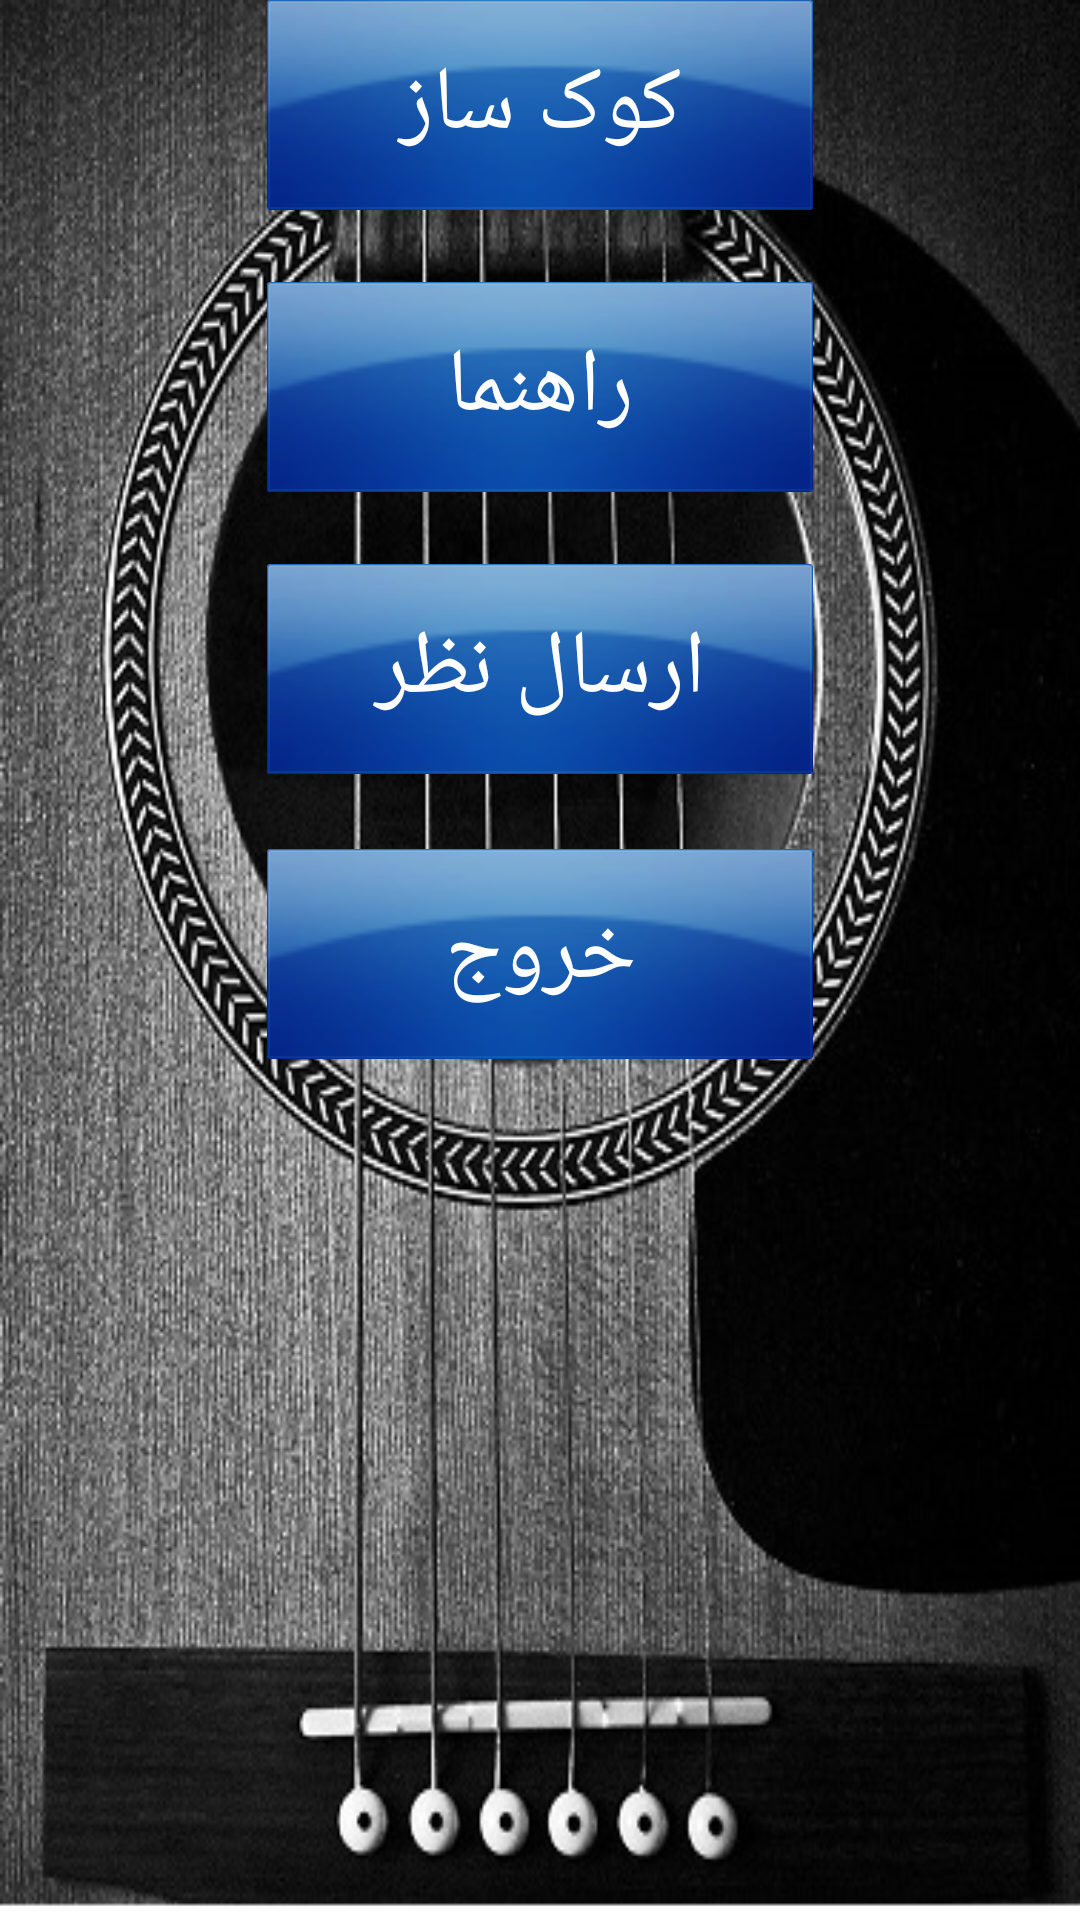

This screen was rendered from an Android layout file. Write that file and the resources it references.
<!-- AndroidManifest.xml: application theme AppTheme -->
<!-- res/layout/activity_menu.xml -->
<RelativeLayout xmlns:android="http://schemas.android.com/apk/res/android"
    xmlns:tools="http://schemas.android.com/tools"
    android:layout_width="match_parent"
    android:layout_height="match_parent"
    android:background="@drawable/gitarbg2"
    android:paddingBottom="@dimen/activity_vertical_margin"
    android:paddingLeft="@dimen/activity_horizontal_margin"
    android:paddingRight="@dimen/activity_horizontal_margin"
    android:paddingTop="@dimen/activity_vertical_margin"
    tools:context=".MainMenu" >

    <ScrollView
        android:layout_width="fill_parent"
        android:layout_height="fill_parent" >

        <LinearLayout
            android:layout_width="match_parent"
            android:layout_height="match_parent"
            android:gravity="center_horizontal"
            android:orientation="vertical" >

            <Button
                android:id="@+id/TunerButton"
                android:layout_width="182dp"
                android:layout_height="70dp"
                 android:textColor="@color/white"
                 android:background="@drawable/custom"
                android:text="@string/tuner"
                android:textSize="30sp" />

            <Button
                android:id="@+id/rahnama"
                android:layout_width="182dp"
                android:layout_height="70dp"
                 android:textColor="@color/white"
                 android:background="@drawable/custom"
                android:layout_marginTop="24dp"
                android:text="@string/rahnama"
                android:textSize="30sp" />

            <Button
                android:id="@+id/mail"
                android:layout_width="182dp"
                android:layout_height="70dp"
                 android:textColor="@color/white"
                 android:background="@drawable/custom"
                android:layout_marginTop="24dp"
                android:text="@string/nazar"
                android:textSize="30sp" />

            <Button
                android:id="@+id/exitButton"
                android:layout_width="182dp"
                android:layout_height="70dp"
                 android:textColor="@color/white"
                 android:background="@drawable/custom"
                android:layout_marginTop="25dp"
                android:text="@string/exit"
                android:textSize="30sp" />
        </LinearLayout>

    </ScrollView>

</RelativeLayout>
<!-- resources referenced by this layout -->
<resources>
  <item name="white" type="color">#FFFFFFFF</item>
  <!-- drawable custom (drawable-hdpi) -->
  <?xml version="1.0" encoding="utf-8"?>
  
  <selector xmlns:android="http://schemas.android.com/apk/res/android" >
      
      <item android:state_focused="true" android:drawable="@drawable/buuton_over"></item>
      <item android:state_pressed="true" android:drawable="@drawable/buuton_down"></item>
      <item android:state_enabled="false" android:drawable="@drawable/buuton_disable"></item>
      <item android:drawable="@drawable/buuton"></item>
  
  </selector>
  <!-- drawable gitarbg2: png bitmap (drawable-hdpi, 238211 bytes) -->
  <string name="exit">خروج</string>
  <string name="nazar">ارسال نظر</string>
  <string name="rahnama">راهنما</string>
  <string name="tuner">کوک ساز</string>
  <style name="AppTheme" parent="Theme.Material3.DayNight.NoActionBar">
          <item name="colorPrimary">@color/primaryColor</item>
          <item name="colorPrimaryDark">@color/primaryColorDark</item>
          <item name="colorAccent">@color/accentColor</item>
          <item name="materialButtonStyle">@style/Widget.App.Button</item>
          <item name="buttonStyle">@style/Widget.App.Button.Legacy</item>
      </style>
  <!-- drawable buuton_over: png bitmap (drawable-hdpi, 22218 bytes) -->
  <!-- drawable buuton_down: png bitmap (drawable-hdpi, 18047 bytes) -->
  <!-- drawable buuton_disable: png bitmap (drawable-hdpi, 10670 bytes) -->
  <!-- drawable buuton: png bitmap (drawable-hdpi, 16362 bytes) -->
  <item name="primaryColor" type="color">#FF4A5FD9</item>
  <item name="primaryColorDark" type="color">#FF303F9F</item>
  <item name="accentColor" type="color">#FFFFBB33</item>
  <style name="Widget.App.Button" parent="Widget.Material3.Button">
          <item name="backgroundTint">@null</item>
      </style>
  <style name="Widget.App.Button.Legacy" parent="android:Widget.Button">
          <item name="android:backgroundTint">@null</item>
      </style>
</resources>
